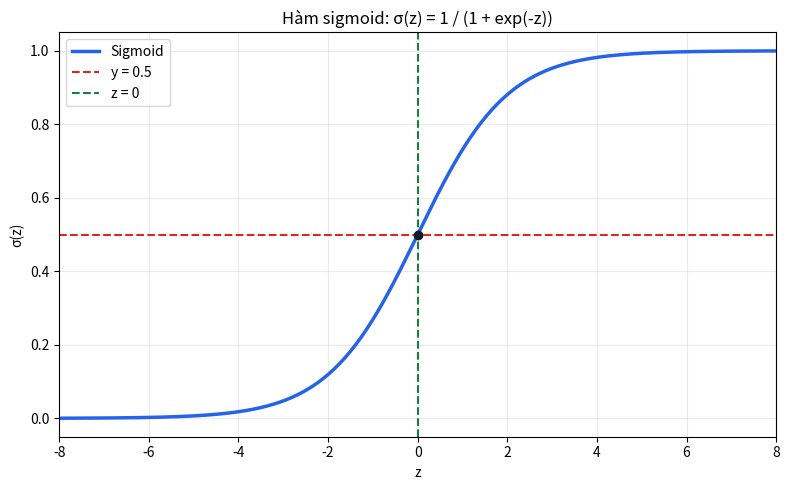

Python code for this plot: (Note: this script raises an exception after producing the figure.)
# -*- coding: utf-8 -*-
# Khai báo file Python sử dụng mã hóa UTF-8 để hiển thị tiếng Việt có dấu.

"""Bài 2: vẽ sigmoid trên [-8, 8] và lưu sigmoid.png."""
# Mô tả ngắn mục đích của chương trình.


print("BAI 2: Dang ve do thi sigmoid...", flush=True)
# In thông báo ra màn hình.
# flush=True giúp nội dung được in ra ngay lập tức.


import numpy as np
from pathlib import Path
# Import thư viện NumPy.
# NumPy dùng để tạo mảng số và thực hiện các phép tính toán học.

import matplotlib.pyplot as plt
# Import pyplot của matplotlib.
# Dùng để vẽ biểu đồ.


def sigmoid(z):
    # Tạo hàm sigmoid nhận đầu vào là z.

    return 1 / (1 + np.exp(-z))
    # Công thức sigmoid:
    # sigmoid(z) = 1 / (1 + e^(-z))
    # np.exp(-z) chính là e mũ -z.


# Lấy 400 giá trị cách đều từ -8 đến 8.
z = np.linspace(-8, 8, 400)
# np.linspace(-8, 8, 400):
# tạo ra 400 giá trị cách đều nhau từ -8 đến 8.


xac_suat = sigmoid(z)
# Đưa toàn bộ 400 giá trị z vào hàm sigmoid.
# Kết quả là 400 giá trị xác suất tương ứng từ gần 0 đến gần 1.


plt.figure(figsize=(8, 5))
# Tạo khung hình để vẽ biểu đồ.
# figsize=(8, 5) nghĩa là hình rộng 8 inch, cao 5 inch.


plt.plot(
    z,
    xac_suat,
    color="#2563eb",
    linewidth=2.5,
    label="Sigmoid"
)
# Vẽ đường sigmoid.
# z          : trục X.
# xac_suat   : trục Y.
# color      : màu xanh.
# linewidth  : độ dày của đường.
# label      : tên của đường dùng trong chú thích.


plt.axhline(
    0.5,
    color="#dc2626",
    linestyle="--",
    label="y = 0.5"
)
# Vẽ một đường ngang tại y = 0.5.
# Đây là mức xác suất 50%.
# linestyle="--" nghĩa là đường nét đứt.


plt.axvline(
    0,
    color="#15803d",
    linestyle="--",
    label="z = 0"
)
# Vẽ một đường thẳng đứng tại z = 0.
# Tại z = 0 thì sigmoid(0) = 0.5.


plt.scatter(
    [0],
    [0.5],
    color="#111827",
    zorder=5
)
# Vẽ một điểm tại tọa độ (0, 0.5).
# Đây là điểm chính giữa của đường sigmoid.
# zorder=5 giúp điểm này được vẽ nổi lên trên các đường khác.


plt.title("Hàm sigmoid: σ(z) = 1 / (1 + exp(-z))")
# Đặt tiêu đề cho biểu đồ.


plt.xlabel("z")
# Đặt tên cho trục ngang X là z.


plt.ylabel("σ(z)")
# Đặt tên cho trục dọc Y là sigmoid(z).


plt.xlim(-8, 8)
# Giới hạn trục X từ -8 đến 8.


plt.ylim(-0.05, 1.05)
# Giới hạn trục Y từ -0.05 đến 1.05.
# Cho thêm một khoảng nhỏ để biểu đồ dễ nhìn.


plt.grid(alpha=0.25)
# Bật đường lưới trên biểu đồ.
# alpha=0.25 làm đường lưới mờ hơn.


plt.legend()
# Hiển thị phần chú thích của các đường:
# Sigmoid, y = 0.5 và z = 0.


plt.tight_layout()
# Tự động căn chỉnh khoảng cách giữa các thành phần.
# Tránh tiêu đề hoặc nhãn bị cắt.


# Lưu hình cạnh bộ mã bài tập để vị trí đầu ra không phụ thuộc thư mục chạy.
output_path = Path(__file__).resolve().parent / "sigmoid.png"
plt.savefig(output_path, dpi=200)
# Lưu biểu đồ thành file sigmoid.png.
# dpi=200 làm cho ảnh có độ phân giải khá rõ.


plt.close()
# Đóng biểu đồ sau khi lưu.
# Giúp giải phóng bộ nhớ.


print(f"Da luu do thi vao {output_path}.")
# Thông báo rằng ảnh đã được lưu thành công.


print(f"sigmoid(0) = {sigmoid(0):.4f}")
# Tính sigmoid tại z = 0.
# :.4f nghĩa là hiển thị 4 chữ số sau dấu phẩy.
# Kết quả phải là:
# sigmoid(0) = 0.5000
